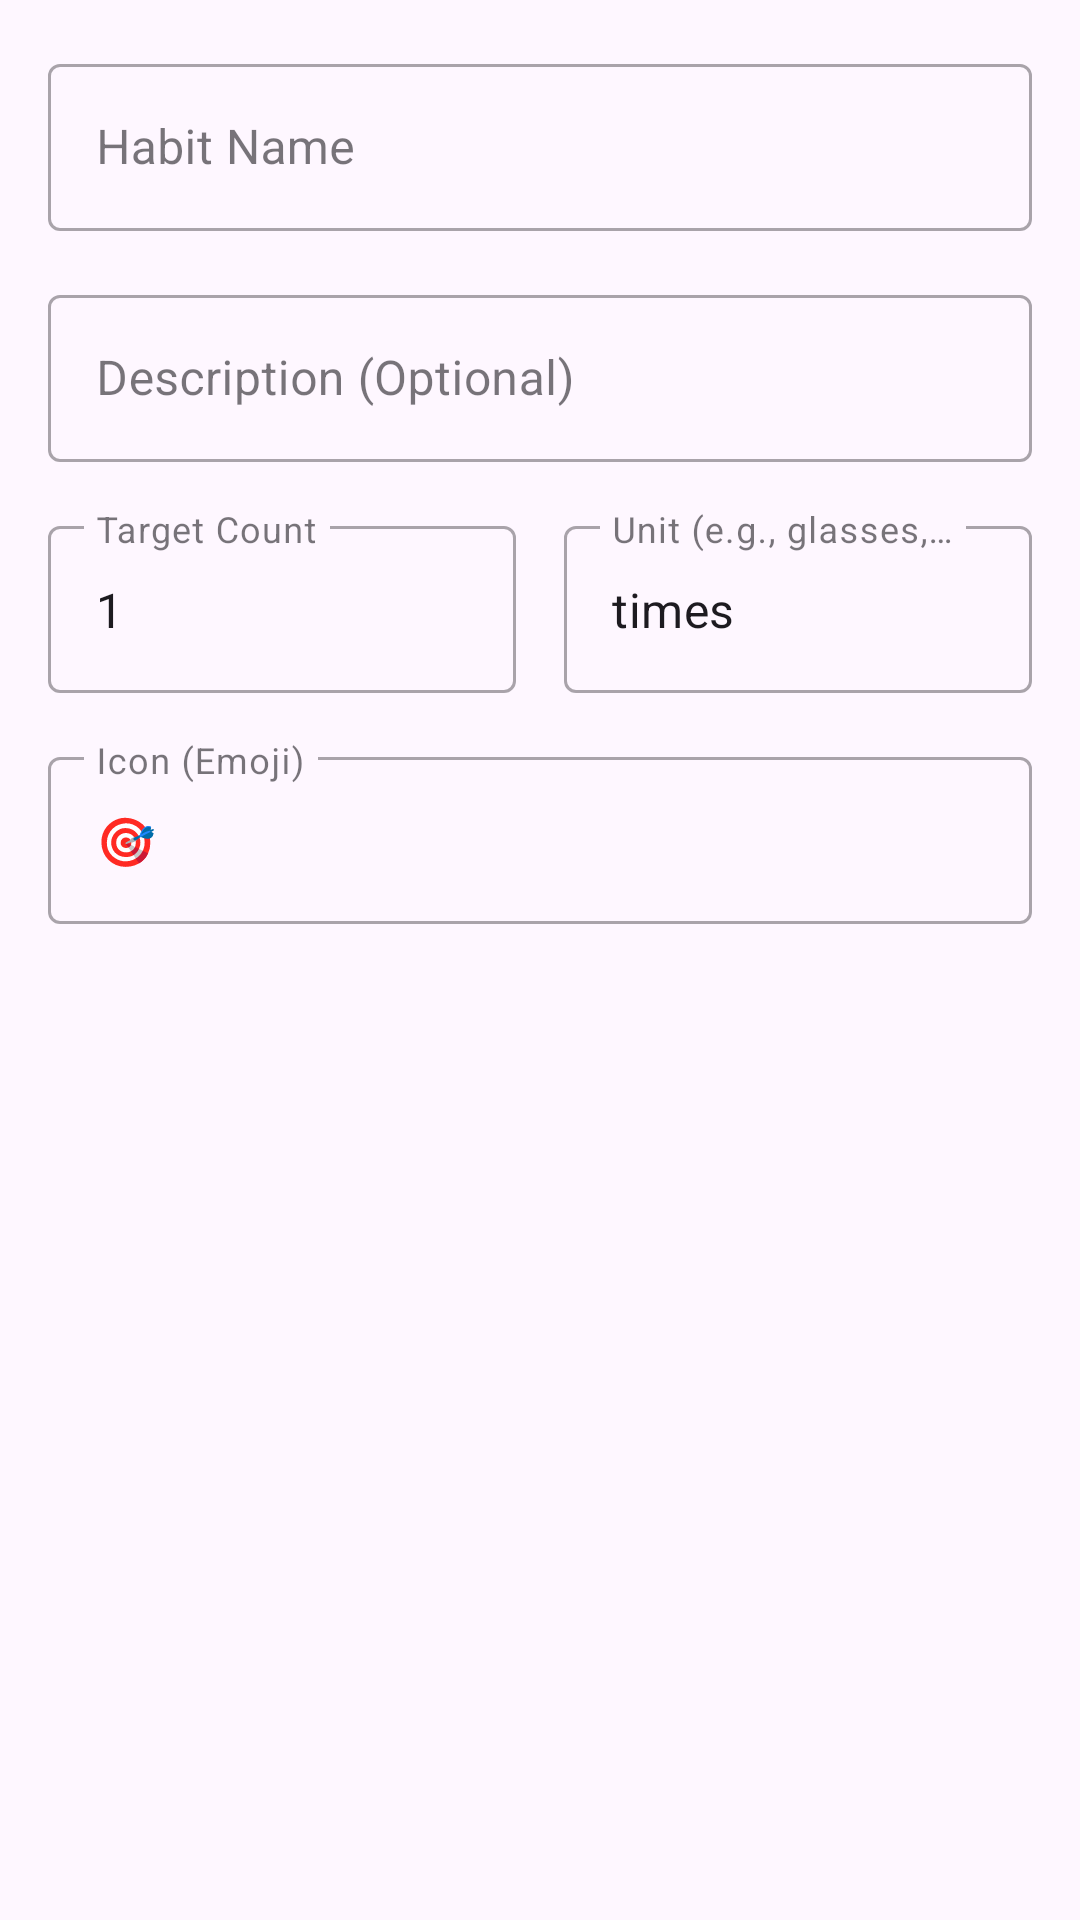

Reconstruct the res/layout file that produces this screen, plus the resources it refers to.
<!-- AndroidManifest.xml: application theme Theme.NewBewell -->
<!-- res/layout/dialog_add_edit_habit.xml -->
<?xml version="1.0" encoding="utf-8"?>
<LinearLayout xmlns:android="http://schemas.android.com/apk/res/android"
    android:layout_width="match_parent"
    android:layout_height="wrap_content"
    android:orientation="vertical"
    android:padding="16dp">

    
    <com.google.android.material.textfield.TextInputLayout
        android:layout_width="match_parent"
        android:layout_height="wrap_content"
        android:layout_marginBottom="16dp"
        android:hint="Habit Name"
        style="@style/Widget.MaterialComponents.TextInputLayout.OutlinedBox">

        <com.google.android.material.textfield.TextInputEditText
            android:id="@+id/habitNameEditText"
            android:layout_width="match_parent"
            android:layout_height="wrap_content"
            android:inputType="textCapWords" />

    </com.google.android.material.textfield.TextInputLayout>

    
    <com.google.android.material.textfield.TextInputLayout
        android:layout_width="match_parent"
        android:layout_height="wrap_content"
        android:layout_marginBottom="16dp"
        android:hint="Description (Optional)"
        style="@style/Widget.MaterialComponents.TextInputLayout.OutlinedBox">

        <com.google.android.material.textfield.TextInputEditText
            android:id="@+id/habitDescriptionEditText"
            android:layout_width="match_parent"
            android:layout_height="wrap_content"
            android:inputType="textCapSentences"
            android:maxLines="2" />

    </com.google.android.material.textfield.TextInputLayout>

    
    <LinearLayout
        android:layout_width="match_parent"
        android:layout_height="wrap_content"
        android:orientation="horizontal"
        android:layout_marginBottom="16dp">

        <com.google.android.material.textfield.TextInputLayout
            android:layout_width="0dp"
            android:layout_height="wrap_content"
            android:layout_weight="1"
            android:layout_marginEnd="8dp"
            android:hint="Target Count"
            style="@style/Widget.MaterialComponents.TextInputLayout.OutlinedBox">

            <com.google.android.material.textfield.TextInputEditText
                android:id="@+id/targetCountEditText"
                android:layout_width="match_parent"
                android:layout_height="wrap_content"
                android:inputType="number"
                android:text="1" />

        </com.google.android.material.textfield.TextInputLayout>

        <com.google.android.material.textfield.TextInputLayout
            android:layout_width="0dp"
            android:layout_height="wrap_content"
            android:layout_weight="1"
            android:layout_marginStart="8dp"
            android:hint="Unit (e.g., glasses, minutes)"
            style="@style/Widget.MaterialComponents.TextInputLayout.OutlinedBox">

            <com.google.android.material.textfield.TextInputEditText
                android:id="@+id/unitEditText"
                android:layout_width="match_parent"
                android:layout_height="wrap_content"
                android:inputType="text"
                android:text="times" />

        </com.google.android.material.textfield.TextInputLayout>

    </LinearLayout>

    
    <com.google.android.material.textfield.TextInputLayout
        android:layout_width="match_parent"
        android:layout_height="wrap_content"
        android:hint="Icon (Emoji)"
        style="@style/Widget.MaterialComponents.TextInputLayout.OutlinedBox">

        <com.google.android.material.textfield.TextInputEditText
            android:id="@+id/iconEditText"
            android:layout_width="match_parent"
            android:layout_height="wrap_content"
            android:inputType="text"
            android:text="🎯" />

    </com.google.android.material.textfield.TextInputLayout>

</LinearLayout>
<!-- resources referenced by this layout -->
<resources>
  <style name="Theme.NewBewell" parent="Base.Theme.NewBewell" />
  <style name="Base.Theme.NewBewell" parent="Theme.Material3.DayNight.NoActionBar">
          
          
      </style>
</resources>
